2-way image classification set "data" from GitHub (AFHEEM/AHClassifier); label vocabulary: food, non-food.

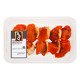
Label: food

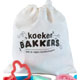
Label: non-food

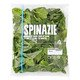
Label: food

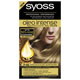
Label: non-food

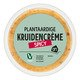
Label: food

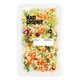
Label: food
